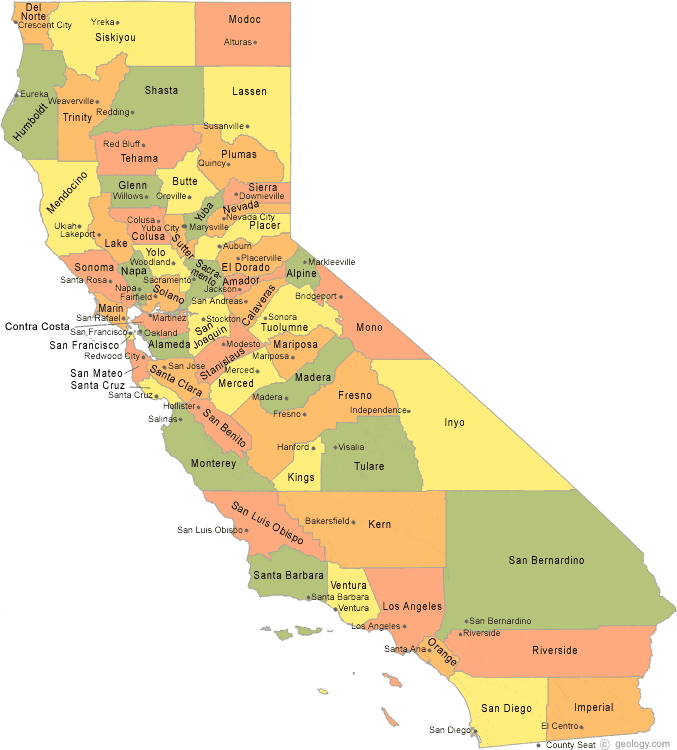

The data file committed next to this chart (first rows):
ALA, 0.2074, 0.4453
ALP, 0.4504, 0.3520
AMA, 0.3541, 0.3907
BUT, 0.2815, 0.2667
CAL, 0.3644, 0.4067
COL, 0.2356, 0.2987
CC, 0.2222, 0.4253
DN, 0.0222, 0.0333
ED, 0.3526, 0.3480
FRE, 0.4489, 0.5560
GLE, 0.2178, 0.2667
HUM, 0.0237, 0.1307
IMP, 0.8593, 0.9733
INY, 0.6044, 0.5507
KER, 0.5230, 0.7000
KIN, 0.4637, 0.6000
LAK, 0.1467, 0.3160
LAS, 0.3659, 0.1707
LA, 0.5985, 0.8387
MAD, 0.4237, 0.5347
MRN, 0.1822, 0.4267
MPA, 0.4326, 0.4800
MEN, 0.1185, 0.3040
MER, 0.3807, 0.4987
MOD, 0.3778, 0.0600
MNO, 0.5037, 0.4000
MON, 0.2667, 0.5613
NAP, 0.2074, 0.3893
NEV, 0.3319, 0.2960
ORA, 0.6356, 0.8707
PLA, 0.3244, 0.3307
PLU, 0.3393, 0.2227
RIV, 0.6800, 0.8493
SAC, 0.2874, 0.3760
SBT, 0.2933, 0.5467
SBE, 0.6889, 0.8320
SD, 0.7022, 0.9773
SF, 0.1926, 0.4467
SJ, 0.2993, 0.4280
SLO, 0.3659, 0.7107
SM, 0.2133, 0.4800
SBA, 0.4563, 0.7987
SCL, 0.2430, 0.4933
SCZ, 0.2311, 0.5307
SHA, 0.1956, 0.1533
SIE, 0.3496, 0.2627
SIS, 0.1733, 0.0320
SOL, 0.2296, 0.3987
SON, 0.1630, 0.3787
STA, 0.3304, 0.4627
SUT, 0.2667, 0.3053
TEH, 0.2119, 0.1973
TRI, 0.1452, 0.1387
TUL, 0.4963, 0.5987
TUO, 0.3911, 0.4267
VEN, 0.2563, 0.3533
YOL, 0.2785, 0.3040
YUB, 0.2785, 0.3053
